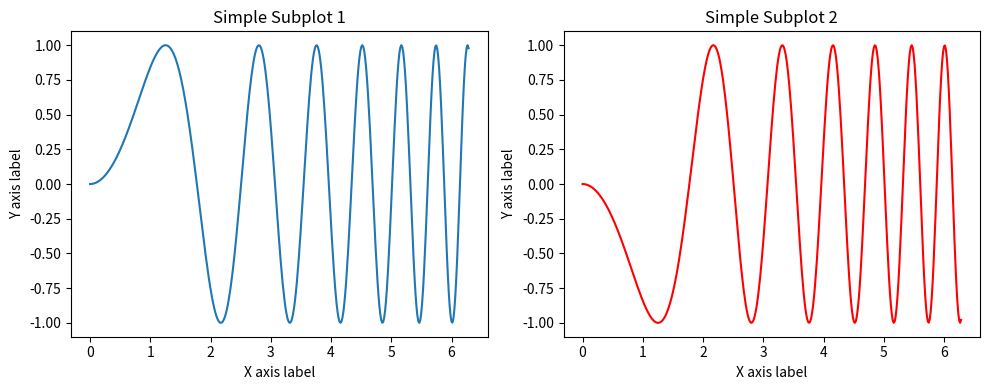
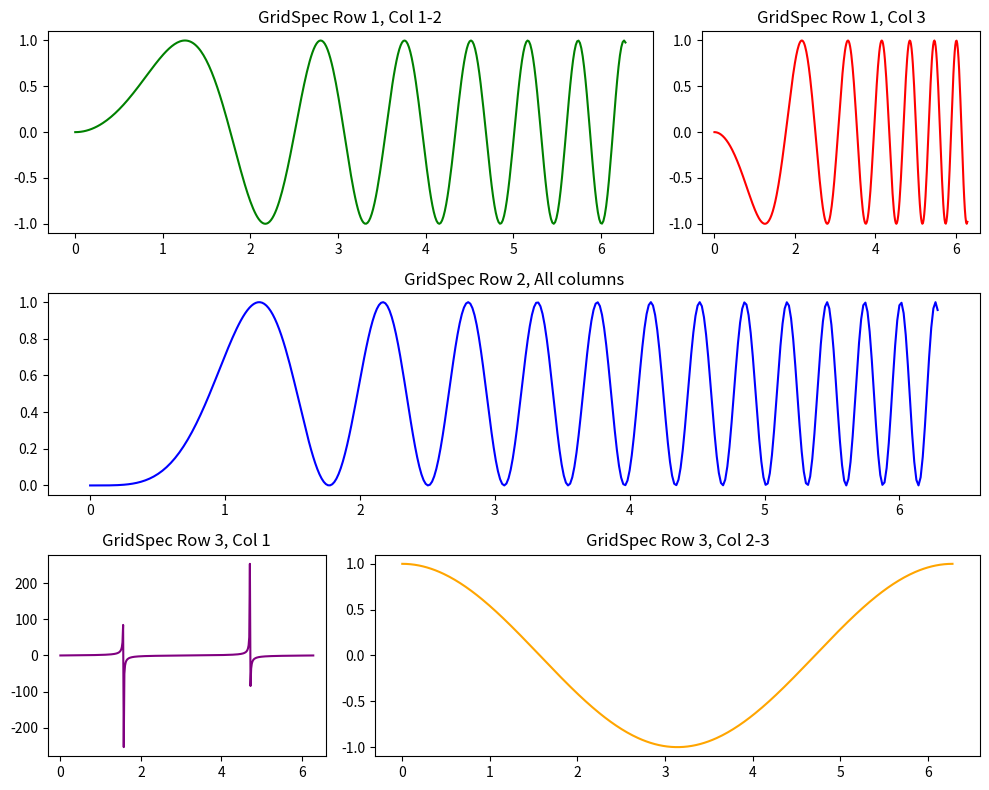
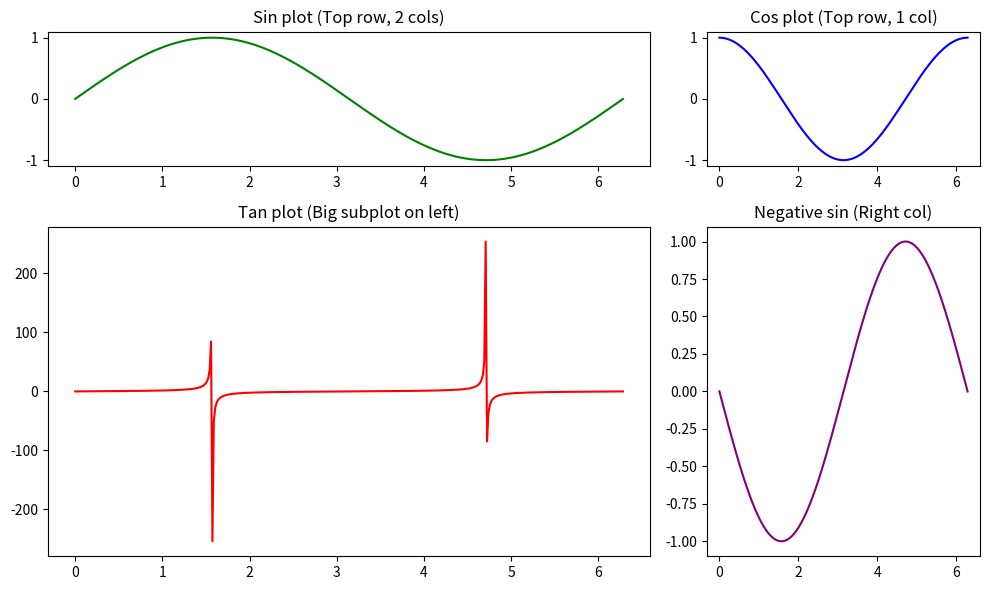
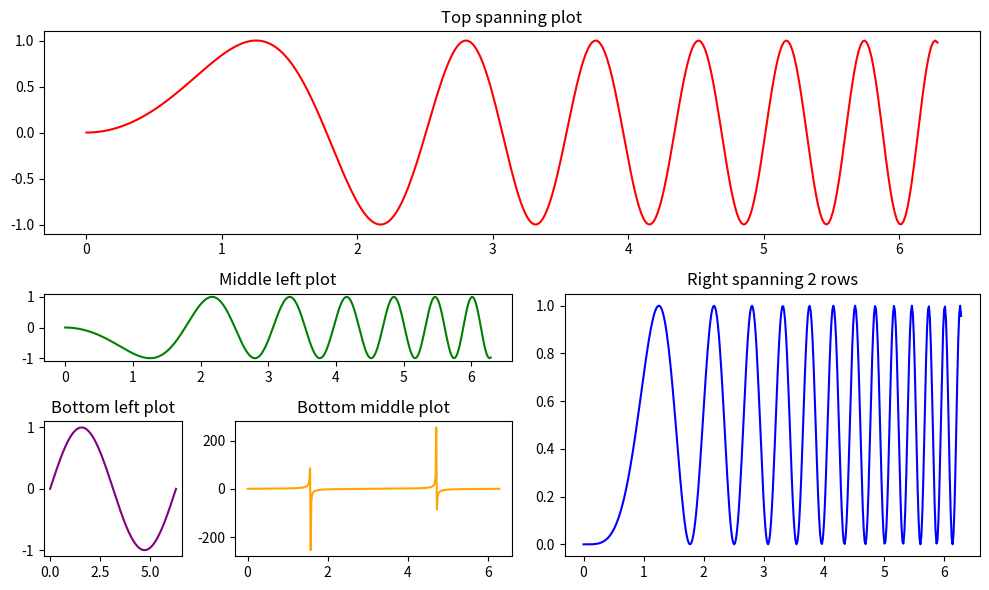

Recreate these plots in Python, in order.
# Import necessary libraries
import matplotlib.pyplot as plt
import numpy as np
import matplotlib.gridspec as gridspec  # For flexible grid layouts

# Let's create some sample data to plot
x = np.linspace(0, 2 * np.pi, 400)  # X data: 400 evenly spaced numbers from 0 to 2π
y = np.sin(x ** 2)  # Y data: Sine function applied to squared X values

# Title: Subplots and Gridspec Deep Dive

# First, let's start with simple subplots.
# Create a figure and 2 subplots (1 row, 2 columns)
fig, (ax1, ax2) = plt.subplots(1, 2, figsize=(10, 4))  # figsize makes the figure larger

# Plot on the first axis
ax1.plot(x, y)
ax1.set_title('Simple Subplot 1')  # Title for the first subplot
ax1.set_xlabel('X axis label')  # X axis label
ax1.set_ylabel('Y axis label')  # Y axis label

# Plot on the second axis
ax2.plot(x, -y, 'r')  # Negative sine function in red color
ax2.set_title('Simple Subplot 2')
ax2.set_xlabel('X axis label')
ax2.set_ylabel('Y axis label')

plt.tight_layout()  # Adjust the spacing between plots

# Now, let's move to GridSpec for flexible and more complex grid layouts

# Creating a figure with GridSpec (3 rows and 3 columns)
fig = plt.figure(figsize=(10, 8))
gs = gridspec.GridSpec(3, 3)  # 3x3 grid of subplots

# Creating axes in specific locations of the GridSpec
ax1 = fig.add_subplot(gs[0, :2])  # First row, first 2 columns
ax2 = fig.add_subplot(gs[0, 2])   # First row, last column
ax3 = fig.add_subplot(gs[1, :])   # Second row, spans all columns
ax4 = fig.add_subplot(gs[2, 0])   # Last row, first column
ax5 = fig.add_subplot(gs[2, 1:])  # Last row, last 2 columns

# Plotting data in each subplot to show how flexible it is
ax1.plot(x, y, 'g')
ax1.set_title('GridSpec Row 1, Col 1-2')

ax2.plot(x, -y, 'r')
ax2.set_title('GridSpec Row 1, Col 3')

ax3.plot(x, y**2, 'b')
ax3.set_title('GridSpec Row 2, All columns')

ax4.plot(x, np.tan(x), 'purple')
ax4.set_title('GridSpec Row 3, Col 1')

ax5.plot(x, np.cos(x), 'orange')
ax5.set_title('GridSpec Row 3, Col 2-3')

plt.tight_layout()  # Adjust the layout to ensure plots don't overlap

# Next step: Customizing the layout more

# Let's show how we can manipulate axes sizes in GridSpec

fig = plt.figure(figsize=(10, 6))
gs = gridspec.GridSpec(3, 3)

# Customizing subplot sizes with GridSpec
ax1 = fig.add_subplot(gs[0, 0:2])  # Top row, first 2 columns
ax2 = fig.add_subplot(gs[0, 2])    # Top row, last column
ax3 = fig.add_subplot(gs[1:, :2])  # Last 2 rows, first 2 columns (larger area)
ax4 = fig.add_subplot(gs[1:, 2])   # Last 2 rows, last column

# Example: using different data for each subplot
ax1.plot(x, np.sin(x), 'g')
ax1.set_title('Sin plot (Top row, 2 cols)')

ax2.plot(x, np.cos(x), 'b')
ax2.set_title('Cos plot (Top row, 1 col)')

ax3.plot(x, np.tan(x), 'r')
ax3.set_title('Tan plot (Big subplot on left)')

ax4.plot(x, -np.sin(x), 'purple')
ax4.set_title('Negative sin (Right col)')

plt.tight_layout()

# Finally, a more flexible GridSpec example with varying heights and widths
fig = plt.figure(figsize=(10, 6))
gs = gridspec.GridSpec(3, 3, width_ratios=[1, 2, 3], height_ratios=[3, 1, 2])  # Custom widths and heights

# Creating subplots in these custom grid sizes
ax1 = fig.add_subplot(gs[0, :])  # Top row (spanning all columns)
ax2 = fig.add_subplot(gs[1, :-1])  # Middle row (first two columns)
ax3 = fig.add_subplot(gs[1:, -1])  # Right-most column, spanning two rows
ax4 = fig.add_subplot(gs[2, 0])  # Bottom-left corner
ax5 = fig.add_subplot(gs[2, 1])  # Bottom-middle

# Plotting with customized gridspec
ax1.plot(x, y, 'r')
ax1.set_title('Top spanning plot')

ax2.plot(x, -y, 'g')
ax2.set_title('Middle left plot')

ax3.plot(x, y**2, 'b')
ax3.set_title('Right spanning 2 rows')

ax4.plot(x, np.sin(x), 'purple')
ax4.set_title('Bottom left plot')

ax5.plot(x, np.tan(x), 'orange')
ax5.set_title('Bottom middle plot')

plt.tight_layout()

# Show the final plot
plt.show()
